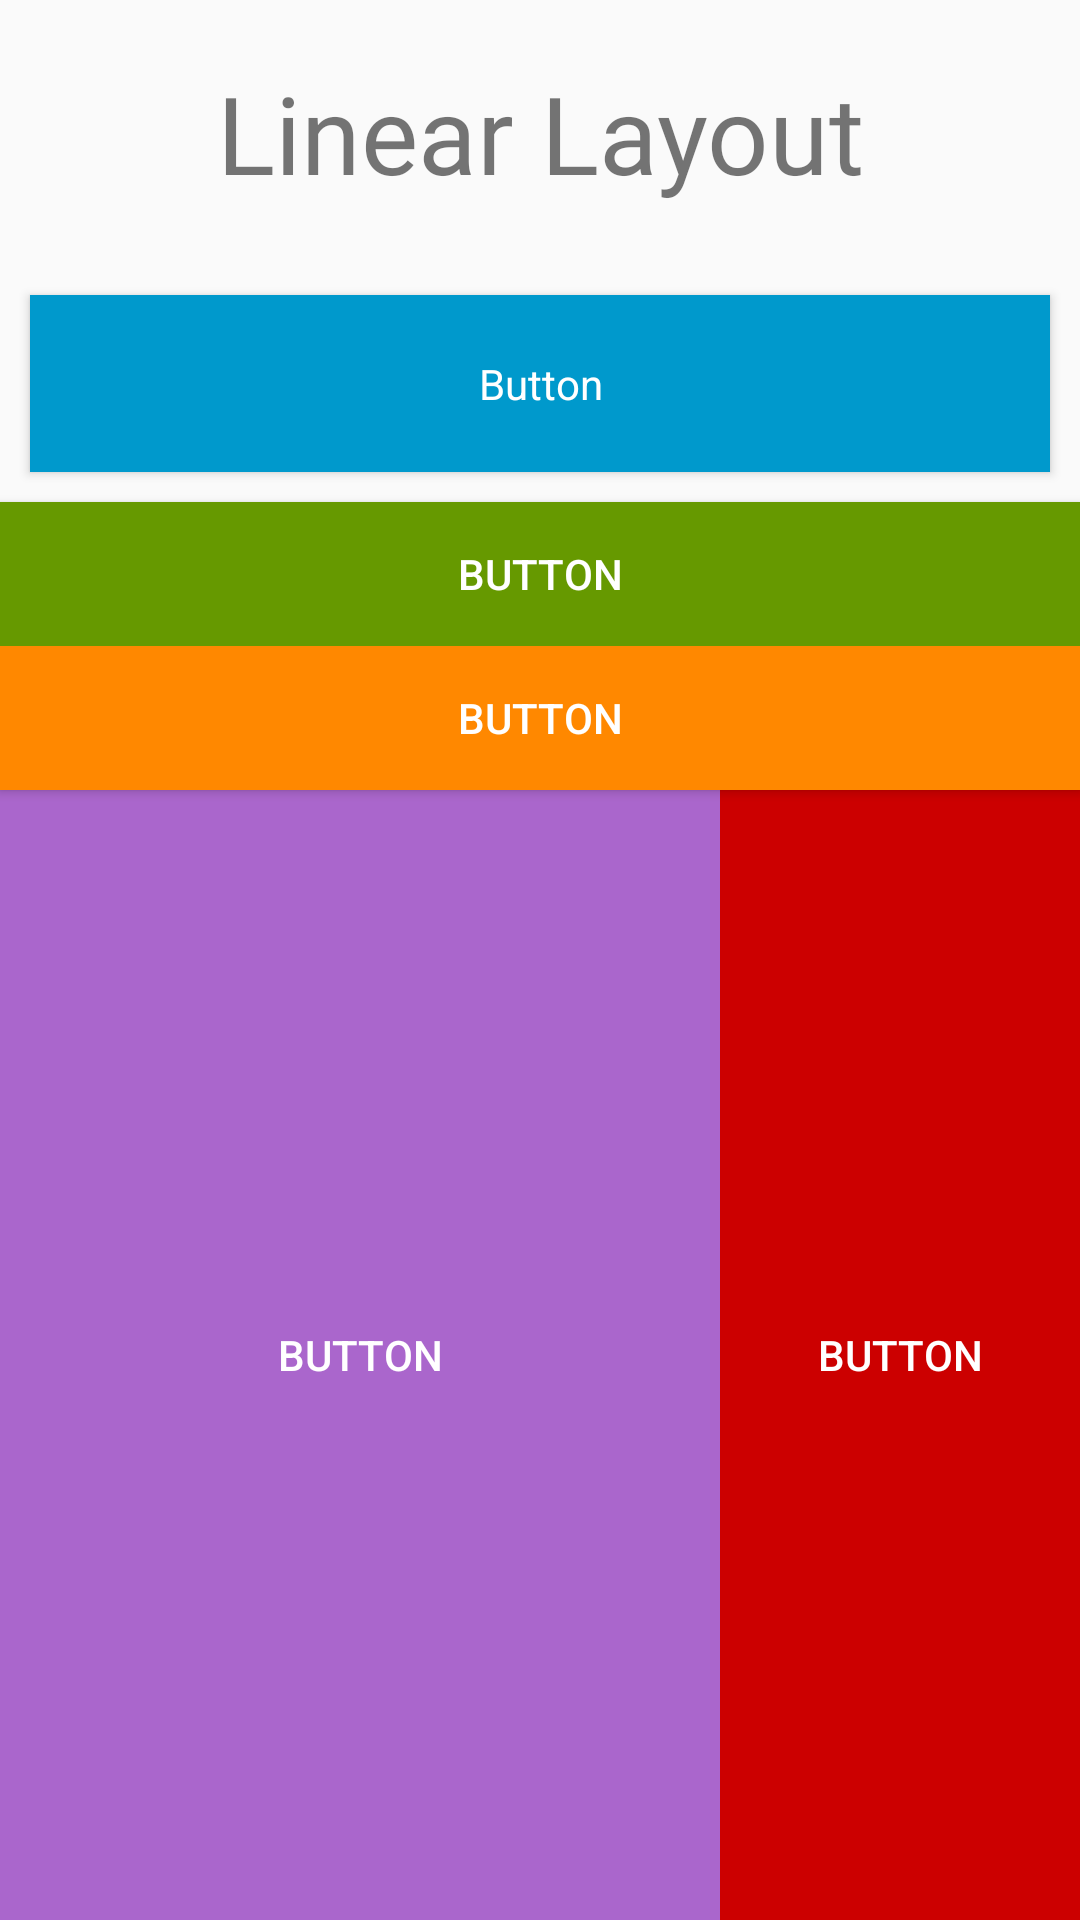

Layout XML and referenced resources for this Android screen:
<!-- AndroidManifest.xml: application theme AppTheme -->
<!-- res/layout/activity_linear_layout.xml -->
<?xml version="1.0" encoding="utf-8"?>
<LinearLayout xmlns:android="http://schemas.android.com/apk/res/android"
    xmlns:app="http://schemas.android.com/apk/res-auto"
    xmlns:tools="http://schemas.android.com/tools"
    android:layout_width="match_parent"
    android:layout_height="match_parent"
    android:orientation="vertical"
    tools:context=".LinearLayout">

    <TextView
        android:id="@+id/textView"
        android:layout_width="match_parent"
        android:layout_height="wrap_content"
        android:layout_margin="20dp"
        android:fontFamily="@font/archivo_black"
        android:gravity="center"
        android:text="@string/linear"
        android:textSize="36sp" />

    <Button
        android:id="@+id/button"
        android:layout_width="match_parent"
        android:layout_height="wrap_content"
        android:layout_margin="10dp"
        android:padding="20dp"
        android:text="Button"
        style="@style/buttonbiru" />

    <Button
        android:id="@+id/button2"
        android:layout_width="match_parent"
        android:layout_height="wrap_content"
        android:background="@android:color/holo_green_dark"
        android:text="Button"
        android:textColor="@android:color/white" />

    <Button
        android:id="@+id/button3"
        android:layout_width="match_parent"
        android:layout_height="wrap_content"
        android:background="@android:color/holo_orange_dark"
        android:text="Button"
        android:textColor="@android:color/white" />

    <LinearLayout
        android:layout_width="match_parent"
        android:layout_height="match_parent"
        android:orientation="horizontal">

        <Button
            android:id="@+id/button4"
            android:layout_width="match_parent"
            android:layout_height="match_parent"
            android:layout_weight="1"
            android:background="@android:color/holo_purple"
            android:text="Button"
            android:textColor="@android:color/white" />

        <Button
            android:id="@+id/button5"
            android:layout_width="match_parent"
            android:layout_height="match_parent"
            android:layout_weight="2"
            android:background="@android:color/holo_red_dark"
            android:text="Button"
            android:textColor="@android:color/white" />
    </LinearLayout>
</LinearLayout>
<!-- resources referenced by this layout -->
<resources>
  <string name="linear">Linear Layout</string>
  <style name="buttonbiru" parent="Theme.AppCompat.Light.DarkActionBar">
          <item name="android:background">@android:color/holo_blue_dark</item>
          <item name="android:textColor">@android:color/white</item>
  
      </style>
  <style name="AppTheme" parent="Theme.AppCompat.Light.DarkActionBar">
          
          <item name="colorPrimary">@color/colorPrimary</item>
          <item name="colorPrimaryDark">@color/colorPrimaryDark</item>
          <item name="colorAccent">@color/colorAccent</item>
      </style>
  <!-- not gathered from this repository: default colours our renderer supplied (Android Studio template values) -->
  <color name="colorPrimary">#FF6200EE</color>
  <color name="colorPrimaryDark">#FF3700B3</color>
  <color name="colorAccent">#FF03DAC5</color>
</resources>
